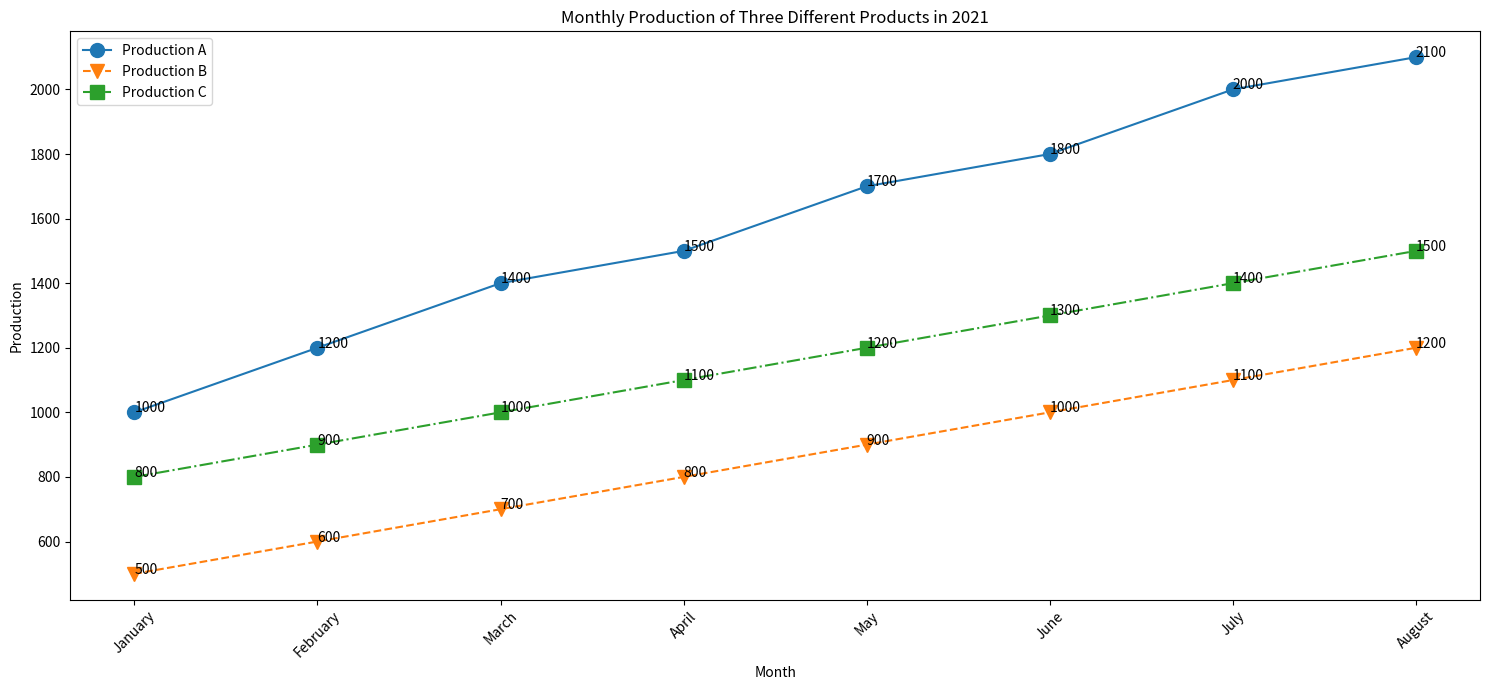

Reproduce this figure in Python. (Note: this script raises an exception after producing the figure.)

import matplotlib.pyplot as plt
import numpy as np

# Set data
Month = np.array(['January','February','March','April','May','June','July','August'])
Production_A = np.array([1000,1200,1400,1500,1700,1800,2000,2100])
Production_B = np.array([500,600,700,800,900,1000,1100,1200])
Production_C = np.array([800,900,1000,1100,1200,1300,1400,1500])

# Create figure
fig = plt.figure(figsize=(15,7))

# Plot line chart
plt.plot(Month,Production_A,label='Production A',marker='o',linestyle='-',markersize=10)
plt.plot(Month,Production_B,label='Production B',marker='v',linestyle='--',markersize=10)
plt.plot(Month,Production_C,label='Production C',marker='s',linestyle='-.',markersize=10)

# Add title and axis names
plt.title('Monthly Production of Three Different Products in 2021')
plt.xlabel('Month')
plt.ylabel('Production')

# Set xticks
xticks = np.arange(len(Month))
plt.xticks(xticks, Month, rotation=45)

# Add legend
plt.legend(loc='best')

# Add annotation
for x, y in zip(xticks, Production_A):
	plt.annotate(f'{y}', xy=(x, y))
for x, y in zip(xticks, Production_B):
	plt.annotate(f'{y}', xy=(x, y))
for x, y in zip(xticks, Production_C):
	plt.annotate(f'{y}', xy=(x, y))

# Automatically resize the image
plt.tight_layout()

# Save and show figure
plt.savefig('line chart/png/268.png')
plt.show()

# Clear the current image state
plt.cla()
plt.clf()
plt.close()
